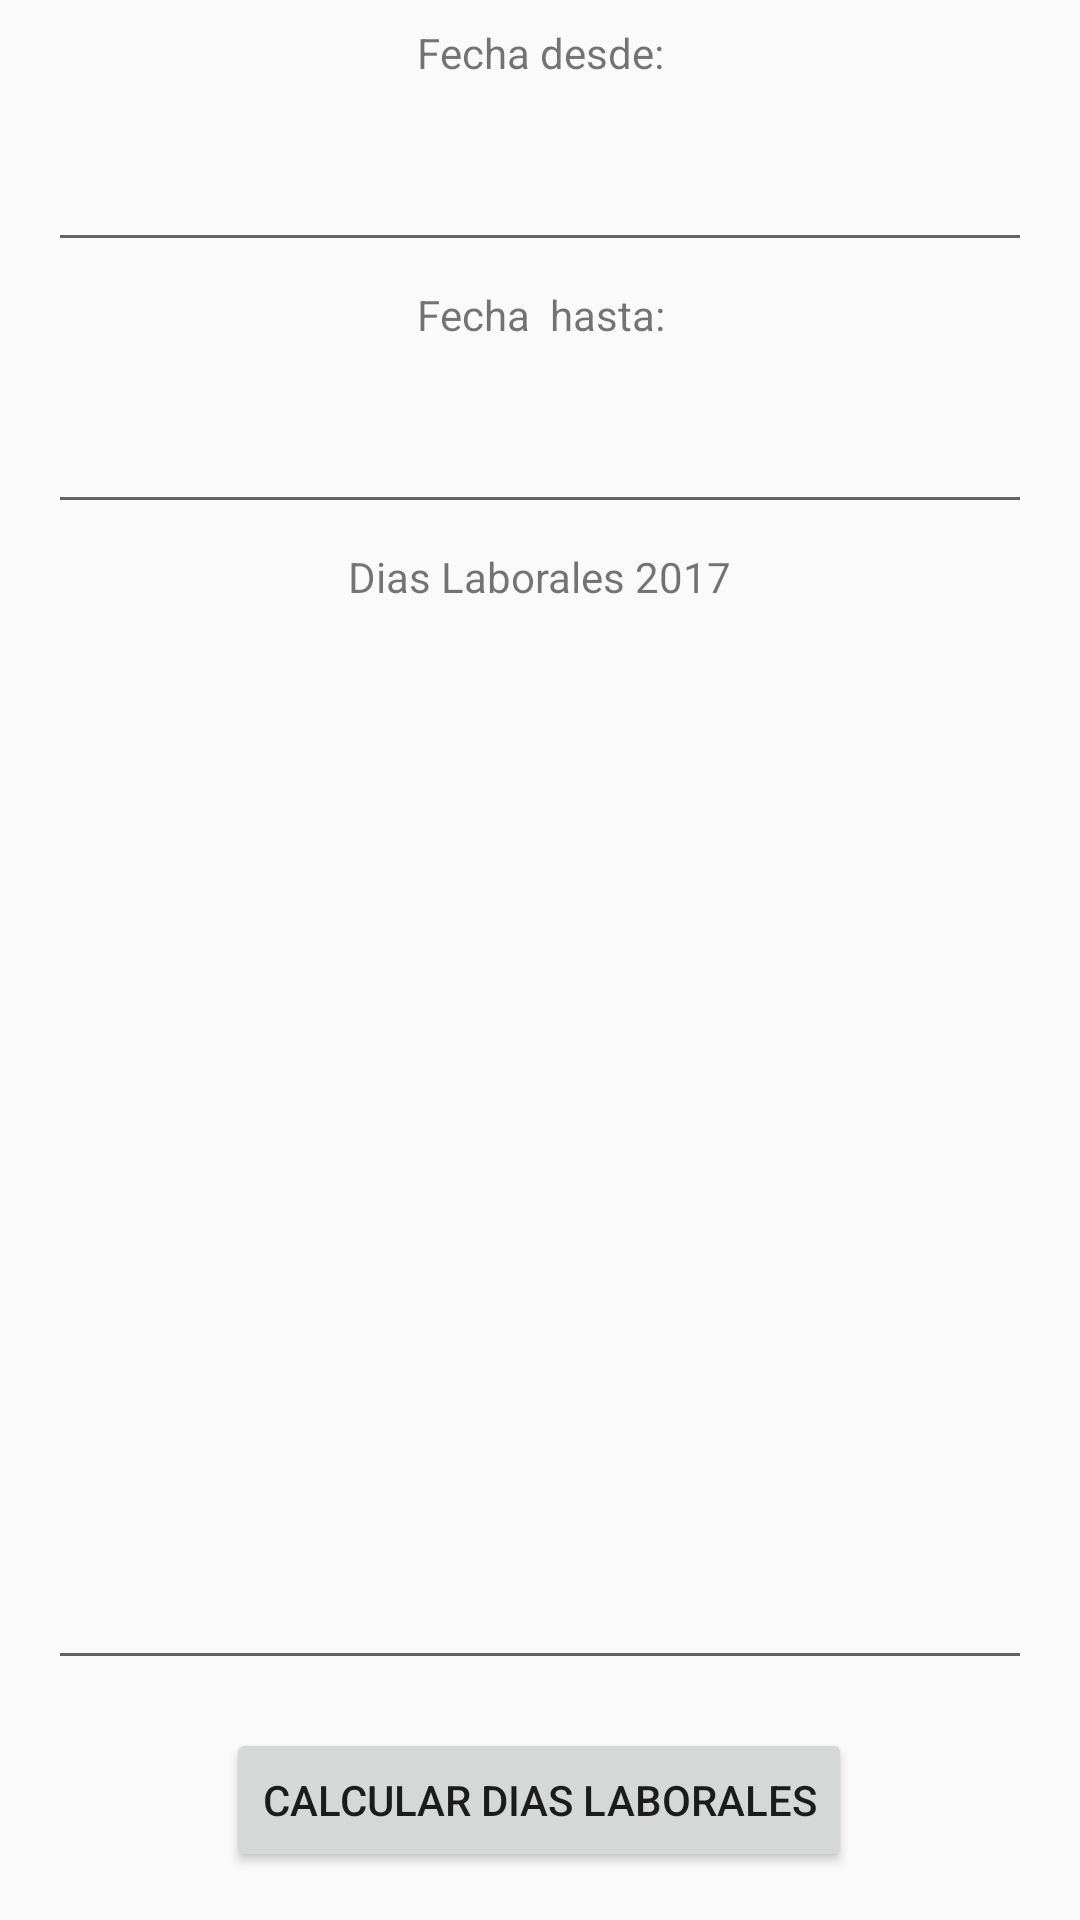

Layout XML and referenced resources for this Android screen:
<!-- AndroidManifest.xml: application theme AppTheme -->
<!-- res/layout/activity_dias_lectivos.xml -->
<?xml version="1.0" encoding="utf-8"?>
<android.support.constraint.ConstraintLayout xmlns:android="http://schemas.android.com/apk/res/android"
    xmlns:app="http://schemas.android.com/apk/res-auto"
    xmlns:tools="http://schemas.android.com/tools"
    android:layout_width="match_parent"
    android:layout_height="match_parent"
    tools:context="com.example.mamorky.ejerciciosdeficherosacda.DiasLectivos"
    android:padding="8dp">

    <TextView
        android:id="@+id/textView3"
        android:layout_width="wrap_content"
        android:layout_height="wrap_content"
        android:layout_marginEnd="8dp"
        android:layout_marginStart="8dp"
        android:text="Fecha desde:"
        app:layout_constraintBottom_toTopOf="@+id/tilPlannedDateIni"
        app:layout_constraintEnd_toEndOf="parent"
        app:layout_constraintStart_toStartOf="parent"
        app:layout_constraintTop_toTopOf="parent" />

    <android.support.design.widget.TextInputLayout
        android:id="@+id/tilPlannedDateIni"
        android:layout_width="match_parent"
        android:layout_height="wrap_content"
        android:layout_marginEnd="8dp"
        android:layout_marginStart="8dp"
        android:layout_marginTop="8dp"
        app:layout_constraintEnd_toEndOf="parent"
        app:layout_constraintStart_toStartOf="parent"
        app:layout_constraintTop_toBottomOf="@+id/textView3">

        <EditText
            android:id="@+id/etPlannedDateIni"
            android:layout_width="match_parent"
            android:layout_height="wrap_content"
            android:clickable="true"
            android:focusable="false"
            android:inputType="date"
            android:maxLines="1" />

    </android.support.design.widget.TextInputLayout>

    <TextView
        android:id="@+id/textView4"
        android:layout_width="wrap_content"
        android:layout_height="wrap_content"
        android:layout_marginEnd="8dp"
        android:layout_marginStart="8dp"
        android:layout_marginTop="8dp"
        android:layout_weight="1"
        android:text="Fecha  hasta:"
        app:layout_constraintEnd_toEndOf="parent"
        app:layout_constraintHorizontal_bias="0.501"
        app:layout_constraintStart_toStartOf="parent"
        app:layout_constraintTop_toBottomOf="@+id/tilPlannedDateIni" />

    <android.support.design.widget.TextInputLayout
        android:id="@+id/tilPlannedDateFin"
        android:layout_width="match_parent"
        android:layout_height="wrap_content"
        android:layout_marginEnd="8dp"
        android:layout_marginStart="8dp"
        android:layout_marginTop="8dp"
        app:layout_constraintEnd_toEndOf="parent"
        app:layout_constraintHorizontal_bias="0.833"
        app:layout_constraintStart_toStartOf="parent"
        app:layout_constraintTop_toBottomOf="@+id/textView4">

        <EditText
            android:id="@+id/etPlannedDateFin"
            android:layout_width="match_parent"
            android:layout_height="wrap_content"
            android:clickable="true"
            android:focusable="false"
            android:inputType="date"
            android:maxLines="1" />
    </android.support.design.widget.TextInputLayout>

    <EditText
        android:id="@+id/edtFechasFestivas"
        android:layout_width="0dp"
        android:layout_height="0dp"
        android:layout_marginEnd="8dp"
        android:layout_marginStart="8dp"
        android:layout_marginTop="8dp"
        android:editable="false"
        android:ems="10"
        android:textAlignment="center"
        app:layout_constraintBottom_toTopOf="@+id/btnVerFectivos"
        app:layout_constraintEnd_toEndOf="parent"
        app:layout_constraintHorizontal_bias="1.0"
        app:layout_constraintStart_toStartOf="parent"
        app:layout_constraintTop_toBottomOf="@+id/textView5" />

    <Button
        android:id="@+id/btnVerFectivos"
        android:layout_width="wrap_content"
        android:layout_height="wrap_content"
        android:layout_marginBottom="8dp"
        android:layout_marginEnd="8dp"
        android:layout_marginStart="8dp"
        android:layout_marginTop="16dp"
        android:text="Calcular dias Laborales"
        app:layout_constraintBottom_toBottomOf="parent"
        app:layout_constraintEnd_toEndOf="parent"
        app:layout_constraintHorizontal_bias="0.498"
        app:layout_constraintStart_toStartOf="parent"
        app:layout_constraintTop_toBottomOf="@+id/edtFechasFestivas" />

    <TextView
        android:id="@+id/textView5"
        android:layout_width="wrap_content"
        android:layout_height="wrap_content"
        android:layout_marginEnd="8dp"
        android:layout_marginStart="8dp"
        android:layout_marginTop="8dp"
        android:text="Dias Laborales 2017"
        app:layout_constraintEnd_toEndOf="parent"
        app:layout_constraintStart_toStartOf="parent"
        app:layout_constraintTop_toBottomOf="@+id/tilPlannedDateFin" />

</android.support.constraint.ConstraintLayout>
<!-- resources referenced by this layout -->
<resources>
  <style name="AppTheme" parent="Theme.AppCompat.Light.DarkActionBar">
          
          <item name="colorPrimary">@color/colorPrimary</item>
          <item name="colorPrimaryDark">@color/colorPrimaryDark</item>
          <item name="colorAccent">@color/colorAccent</item>
      </style>
  <!-- not gathered from this repository: default colours our renderer supplied (Android Studio template values) -->
  <color name="colorPrimary">#FF6200EE</color>
  <color name="colorPrimaryDark">#FF3700B3</color>
  <color name="colorAccent">#FF03DAC5</color>
</resources>
